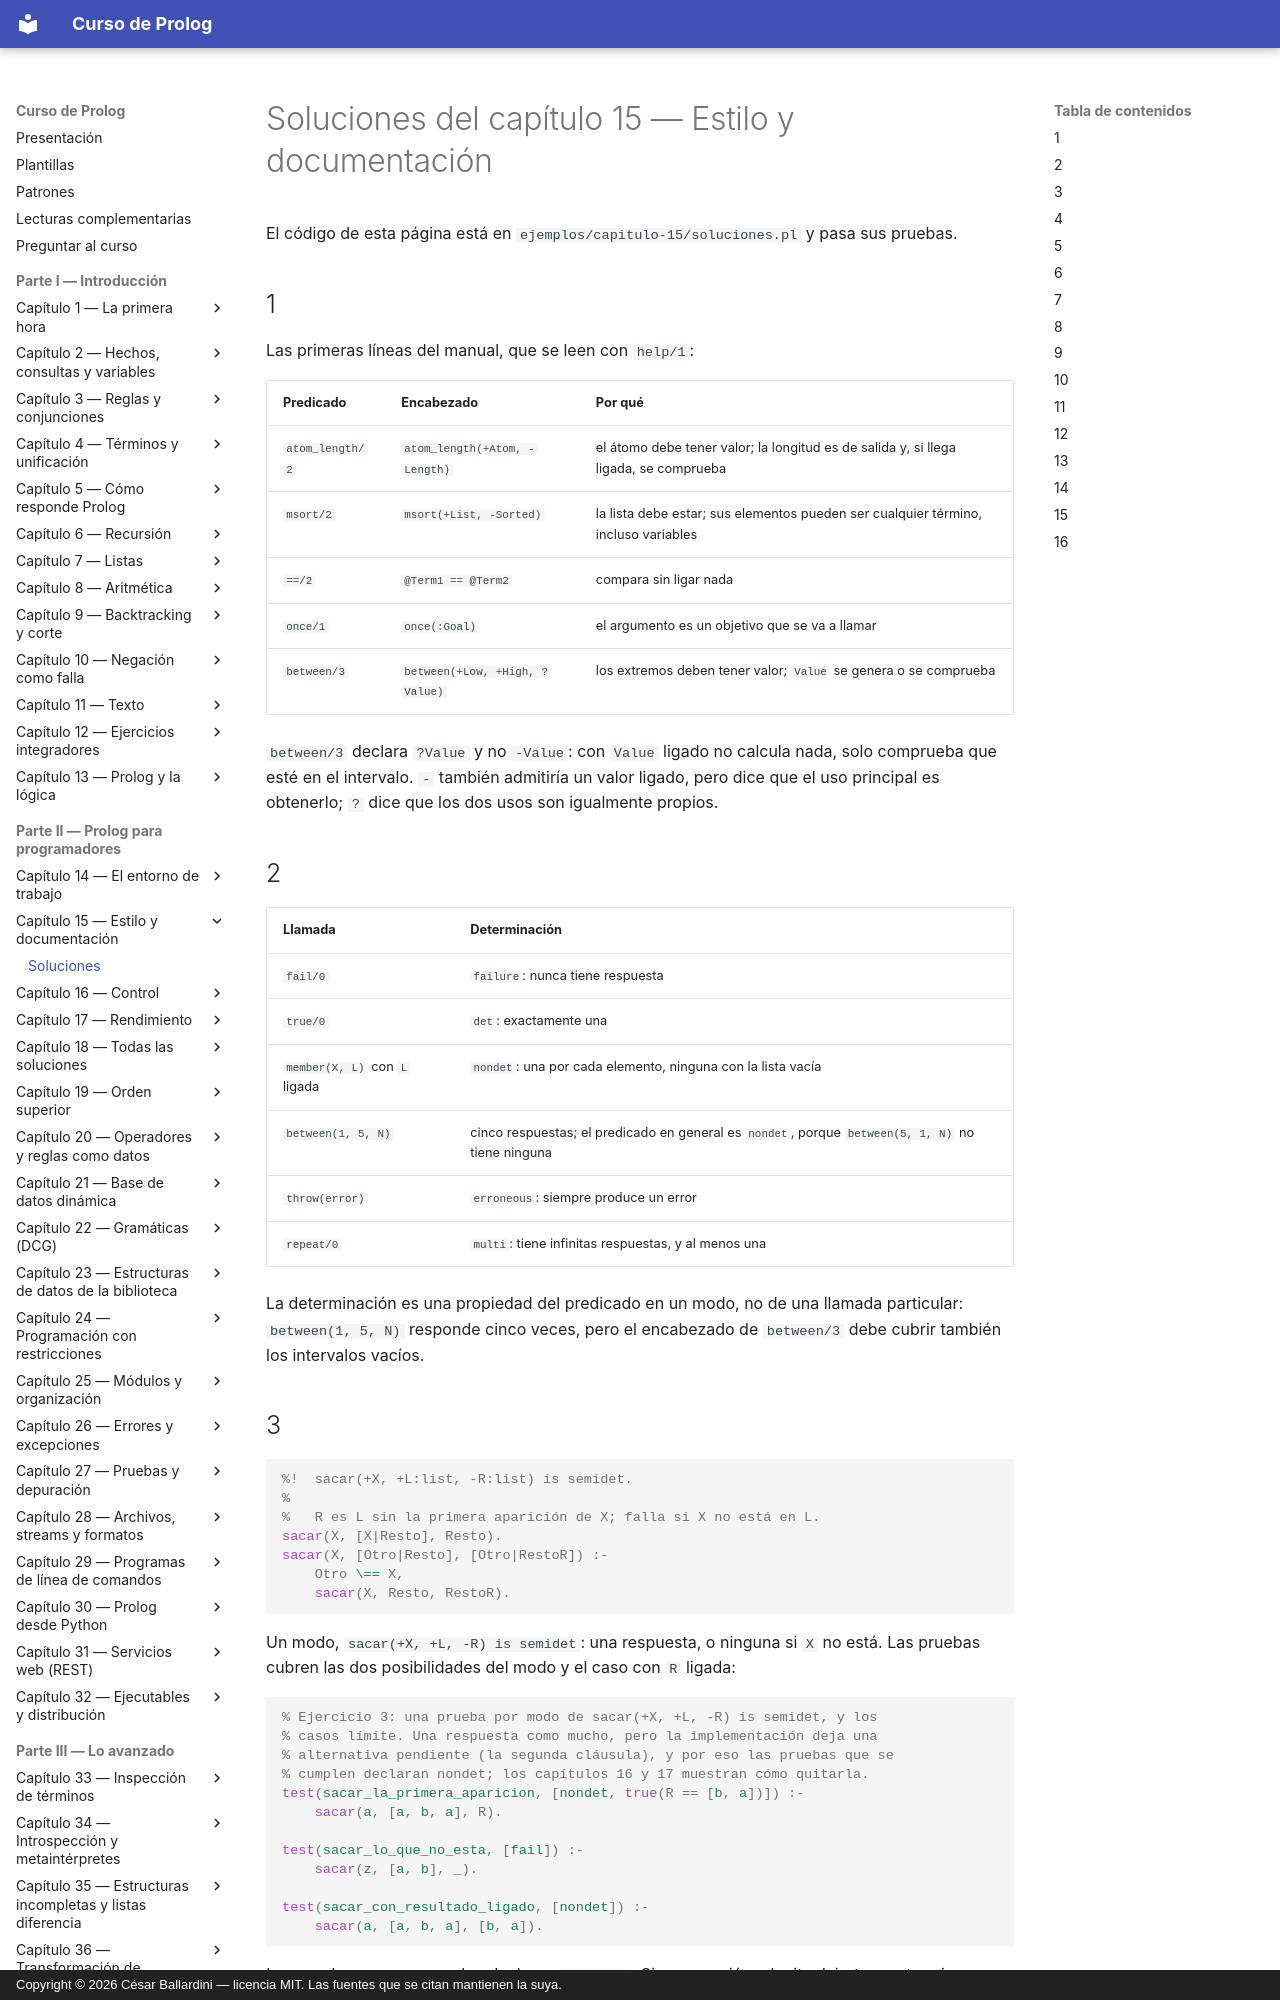

repository: CesarBallardini/curso-de-prolog · page: capitulo-15-estilo-y-documentacion/soluciones/index.html · generator: mkdocs · copyright: Copyright © 2026 César Ballardini — licencia MIT. Las fuentes que se citan mantienen la suya.

# Soluciones del capítulo 15 — Estilo y documentación

El código de esta página está en `ejemplos/capitulo-15/soluciones.pl` y pasa sus
pruebas.

## 1

Las primeras líneas del manual, que se leen con `help/1`:

| Predicado | Encabezado | Por qué |
|---|---|---|
| `atom_length/2` | `atom_length(+Atom, -Length)` | el átomo debe tener valor; la longitud es de salida y, si llega ligada, se comprueba |
| `msort/2` | `msort(+List, -Sorted)` | la lista debe estar; sus elementos pueden ser cualquier término, incluso variables |
| `==/2` | `@Term1 == @Term2` | compara sin ligar nada |
| `once/1` | `once(:Goal)` | el argumento es un objetivo que se va a llamar |
| `between/3` | `between(+Low, +High, ?Value)` | los extremos deben tener valor; `Value` se genera o se comprueba |

`between/3` declara `?Value` y no `-Value`: con `Value` ligado no calcula nada,
solo comprueba que esté en el intervalo. `-` también admitiría un valor ligado,
pero dice que el uso principal es obtenerlo; `?` dice que los dos usos son
igualmente propios.

## 2

| Llamada | Determinación |
|---|---|
| `fail/0` | `failure`: nunca tiene respuesta |
| `true/0` | `det`: exactamente una |
| `member(X, L)` con `L` ligada | `nondet`: una por cada elemento, ninguna con la lista vacía |
| `between(1, 5, N)` | cinco respuestas; el predicado en general es `nondet`, porque `between(5, 1, N)` no tiene ninguna |
| `throw(error)` | `erroneous`: siempre produce un error |
| `repeat/0` | `multi`: tiene infinitas respuestas, y al menos una |

La determinación es una propiedad del predicado en un modo, no de una llamada
particular: `between(1, 5, N)` responde cinco veces, pero el encabezado de
`between/3` debe cubrir también los intervalos vacíos.

## 3

<!-- ejemplo: capitulo-15/soluciones.pl predicado: sacar/3 consulta: sacar(a, [a, b, a], R). -->
```prolog
%!  sacar(+X, +L:list, -R:list) is semidet.
%
%   R es L sin la primera aparición de X; falla si X no está en L.
sacar(X, [X|Resto], Resto).
sacar(X, [Otro|Resto], [Otro|RestoR]) :-
    Otro \== X,
    sacar(X, Resto, RestoR).
```

Un modo, `sacar(+X, +L, -R) is semidet`: una respuesta, o ninguna si `X` no está.
Las pruebas cubren las dos posibilidades del modo y el caso con `R` ligada:

<!-- ejemplo: capitulo-15/soluciones.plt fragmento: % Ejercicio 3 .. sacar(a, [a, b, a], [b, a]). -->
```prolog
% Ejercicio 3: una prueba por modo de sacar(+X, +L, -R) is semidet, y los
% casos límite. Una respuesta como mucho, pero la implementación deja una
% alternativa pendiente (la segunda cláusula), y por eso las pruebas que se
% cumplen declaran nondet; los capítulos 16 y 17 muestran cómo quitarla.
test(sacar_la_primera_aparicion, [nondet, true(R == [b, a])]) :-
    sacar(a, [a, b, a], R).

test(sacar_lo_que_no_esta, [fail]) :-
    sacar(z, [a, b], _).

test(sacar_con_resultado_ligado, [nondet]) :-
    sacar(a, [a, b, a], [b, a]).
```

Las pruebas que se cumplen declaran `[nondet]`. Sin esa opción, plunit advierte
que terminan con una alternativa pendiente: después de la primera cláusula queda
por probar la segunda, que falla recién al comparar `Otro \== X`. El predicado
es `semidet` por el conteo lógico —tiene una respuesta como mucho—, pero la
implementación no puede descartar la segunda cláusula de antemano. El comentario de las pruebas lo registra,
y los capítulos [16](../capitulo-16-control/index.md) y [17](../capitulo-17-rendimiento/index.md) muestran cómo quitar esa alternativa.
